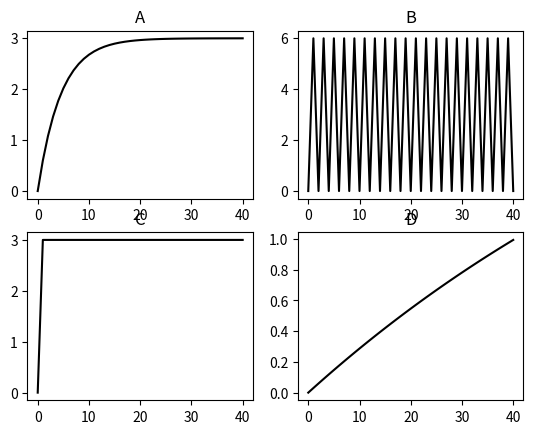

Write the Python code that produced this figure.
#!/usr/bin/env python3
# -*- coding: utf-8 -*-
"""
Created on Thu Dec 20 17:06:17 2018

[redacted]
plots for the exercises for the exam
x.y is for chapter x, exercise y
"""
import numpy as np
import matplotlib.pyplot as plt

#%% exercise 1.1
fig, axs = plt.subplots(nrows = 2, ncols = 2)
beta = [0.2, 1, 2.0, 0.01]
titles = ["A", "C", "B", "D"]
n_trials = 40

X = 3 # value to be estimated
for beta_loop in range(len(beta)):
    X_est = np.zeros(n_trials+1)
    for trial_loop in range(n_trials):
        X_est[trial_loop+1] = X_est[trial_loop] + beta[beta_loop]*(X - X_est[trial_loop])
    axs[beta_loop%2, int(np.floor(beta_loop/2))].plot(range(n_trials+1), X_est, color = "black")
    axs[beta_loop%2, int(np.floor(beta_loop/2))].set_title(titles[beta_loop])